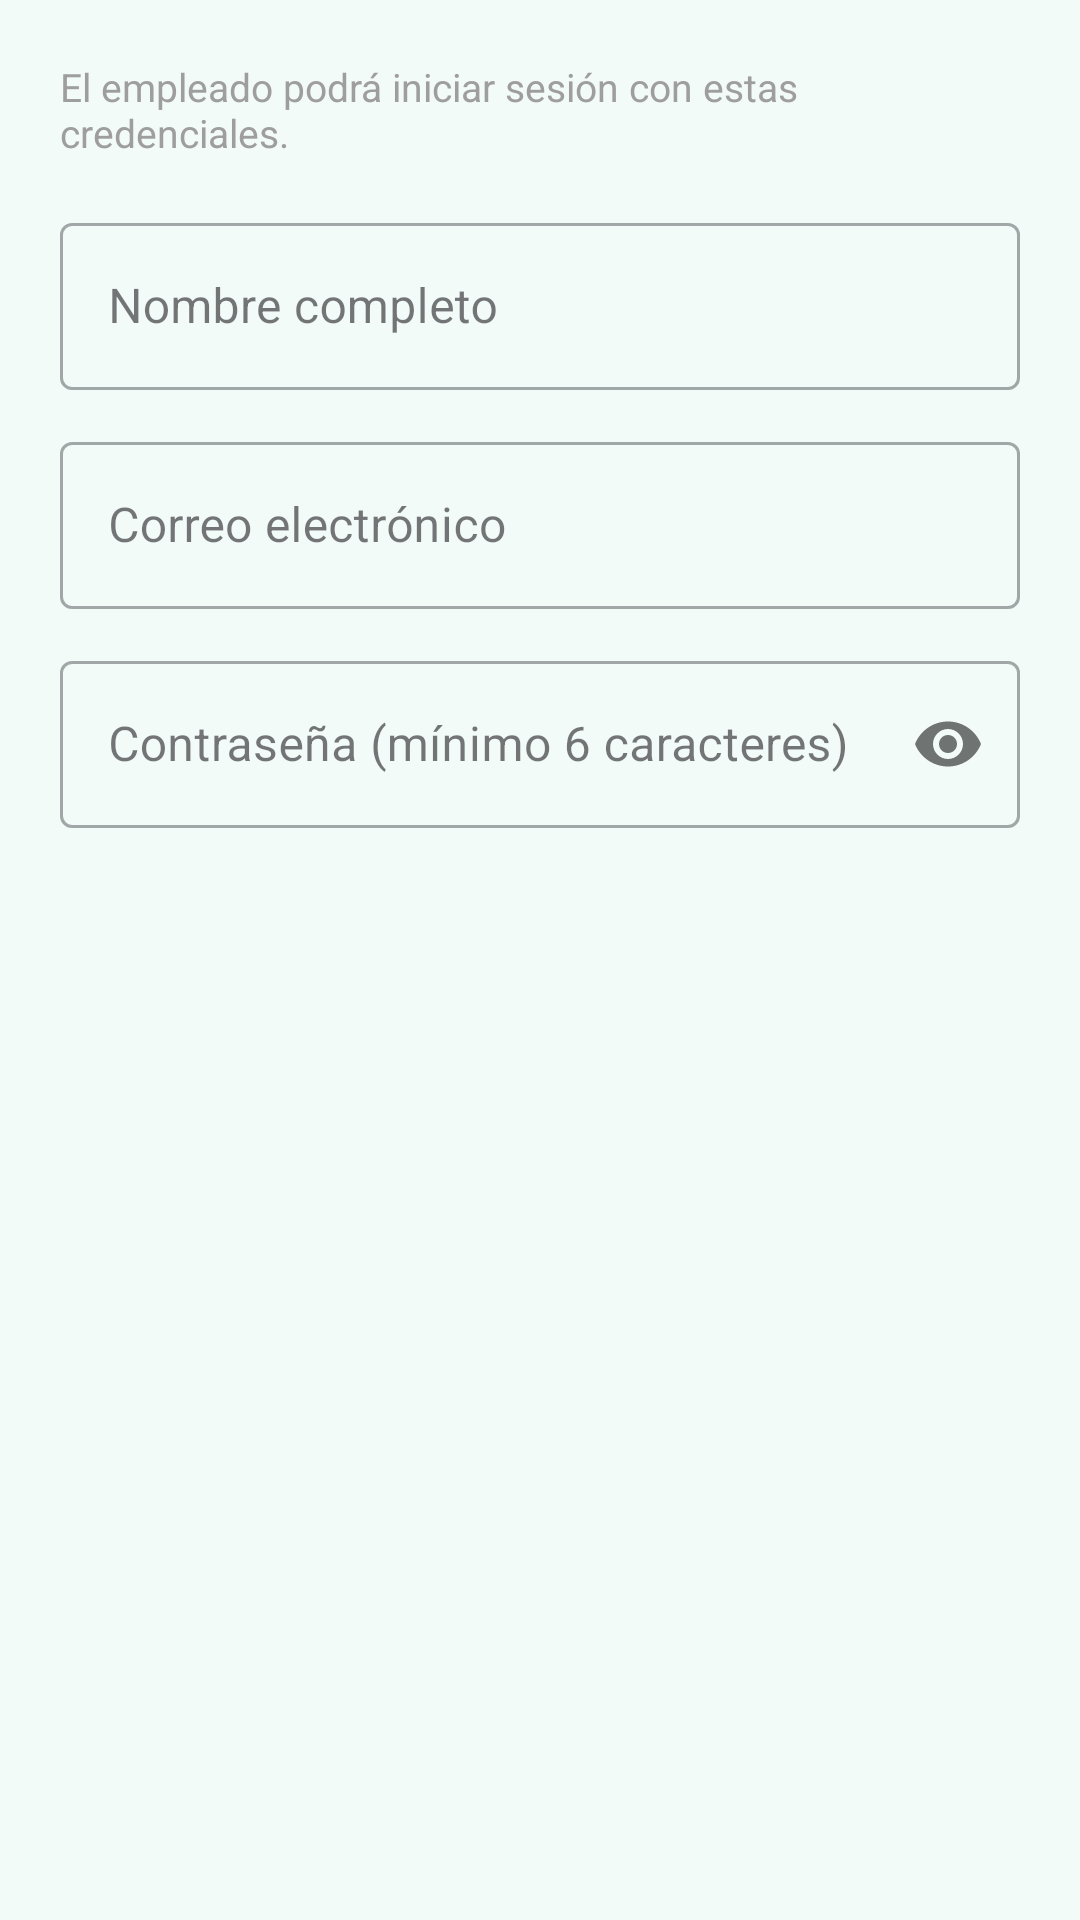

Write the Android layout XML for this screen, with the resource values it uses.
<!-- AndroidManifest.xml: application theme Theme.Gestion_farmacia -->
<!-- res/layout/dialog_agregar_empleado.xml -->
<?xml version="1.0" encoding="utf-8"?>
<LinearLayout xmlns:android="http://schemas.android.com/apk/res/android"
    android:layout_width="match_parent"
    android:layout_height="wrap_content"
    android:orientation="vertical"
    android:padding="20dp">

    <TextView
        android:layout_width="wrap_content"
        android:layout_height="wrap_content"
        android:text="El empleado podrá iniciar sesión con estas credenciales."
        android:textColor="@color/gris_medio"
        android:textSize="13sp"
        android:layout_marginBottom="16dp" />

    <com.google.android.material.textfield.TextInputLayout
        android:layout_width="match_parent"
        android:layout_height="wrap_content"
        android:hint="Nombre completo"
        android:layout_marginBottom="12dp"
        style="@style/Widget.MaterialComponents.TextInputLayout.OutlinedBox">
        <com.google.android.material.textfield.TextInputEditText
            android:id="@+id/etNombreEmpleado"
            android:layout_width="match_parent"
            android:layout_height="wrap_content"
            android:inputType="textPersonName" />
    </com.google.android.material.textfield.TextInputLayout>

    <com.google.android.material.textfield.TextInputLayout
        android:layout_width="match_parent"
        android:layout_height="wrap_content"
        android:hint="Correo electrónico"
        android:layout_marginBottom="12dp"
        style="@style/Widget.MaterialComponents.TextInputLayout.OutlinedBox">
        <com.google.android.material.textfield.TextInputEditText
            android:id="@+id/etEmailEmpleado"
            android:layout_width="match_parent"
            android:layout_height="wrap_content"
            android:inputType="textEmailAddress" />
    </com.google.android.material.textfield.TextInputLayout>

    <com.google.android.material.textfield.TextInputLayout
        android:layout_width="match_parent"
        android:layout_height="wrap_content"
        android:hint="Contraseña (mínimo 6 caracteres)"
        style="@style/Widget.MaterialComponents.TextInputLayout.OutlinedBox"
        app:passwordToggleEnabled="true"
        xmlns:app="http://schemas.android.com/apk/res-auto">
        <com.google.android.material.textfield.TextInputEditText
            android:id="@+id/etPasswordEmpleado"
            android:layout_width="match_parent"
            android:layout_height="wrap_content"
            android:inputType="textPassword" />
    </com.google.android.material.textfield.TextInputLayout>

</LinearLayout>
<!-- resources referenced by this layout -->
<resources>
  <color name="gris_medio">#9E9E9E</color>
  <style name="Theme.Gestion_farmacia" parent="Base.Theme.Gestion_farmacia" />
  <style name="Base.Theme.Gestion_farmacia" parent="Theme.Material3.DayNight.NoActionBar">
          <item name="colorPrimary">@color/verde_primario</item>
          <item name="colorPrimaryVariant">@color/verde_oscuro</item>
          <item name="colorSecondary">@color/verde_secundario</item>
          <item name="colorSurface">@color/blanco</item>
          <item name="android:colorBackground">@color/verde_suave</item>
          <item name="colorOnPrimary">@color/blanco</item>
          <item name="android:statusBarColor">@color/verde_oscuro</item>
      </style>
  <color name="verde_primario">#2FAF7A</color>
  <color name="verde_oscuro">#1F7A5C</color>
  <color name="verde_secundario">#4CAF8E</color>
  <color name="blanco">#FFFFFF</color>
  <color name="verde_suave">#F2FBF8</color>
</resources>
